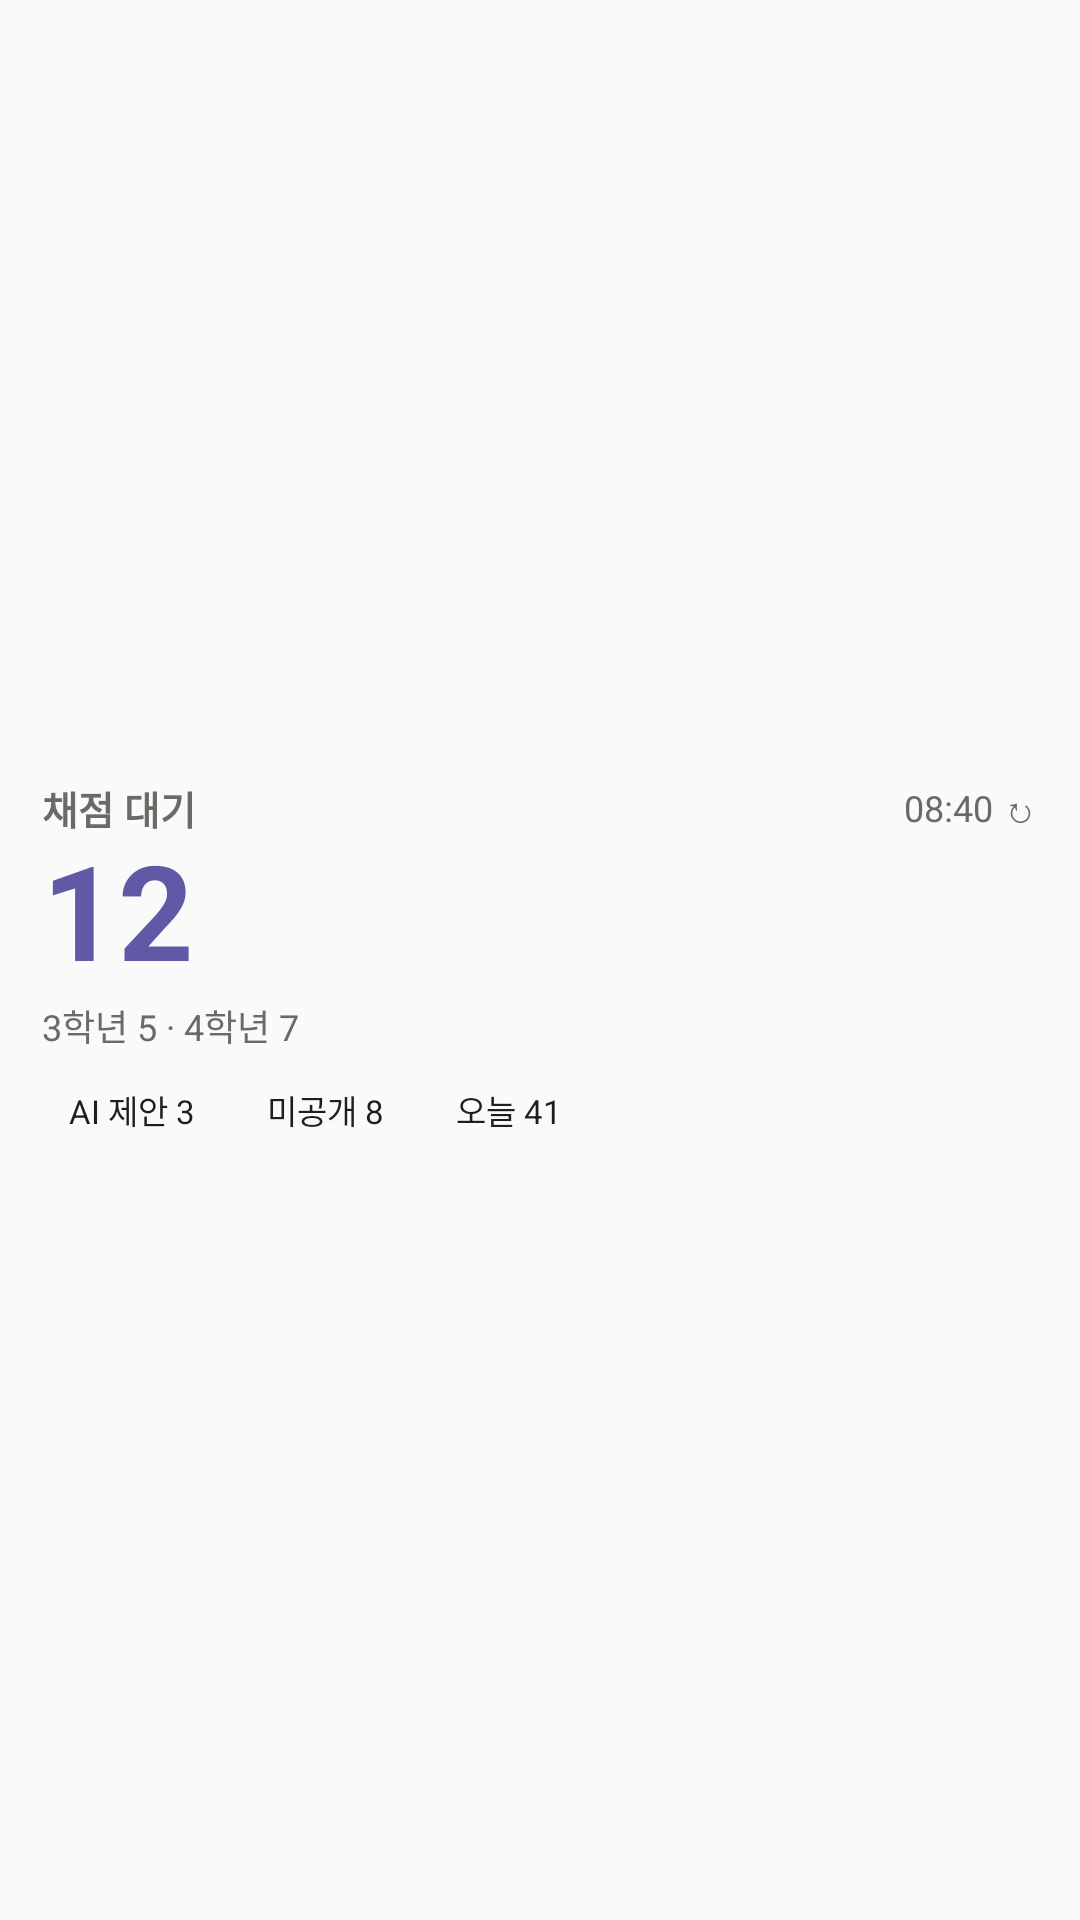

The Android layout XML behind this screen, and the referenced resources:
<!-- AndroidManifest.xml: application theme android:Theme.Material.Light.NoActionBar -->
<!-- res/layout/widget_preview.xml -->
<?xml version="1.0" encoding="utf-8"?>
<LinearLayout xmlns:android="http://schemas.android.com/apk/res/android"
    android:id="@+id/root"
    android:layout_width="match_parent"
    android:layout_height="match_parent"
    android:orientation="vertical"
    android:background="@drawable/widget_bg"
    android:gravity="center_vertical"
    android:padding="14dp">

    <LinearLayout
        android:layout_width="match_parent"
        android:layout_height="wrap_content"
        android:orientation="horizontal"
        android:gravity="center_vertical">
        <TextView
            android:layout_width="0dp"
            android:layout_height="wrap_content"
            android:layout_weight="1"
            android:text="채점 대기"
            android:textColor="@color/muted"
            android:textSize="13sp"
            android:textStyle="bold" />
        <TextView
            android:id="@+id/updated"
            android:layout_width="wrap_content"
            android:layout_height="wrap_content"
            android:paddingStart="8dp"
            android:paddingTop="2dp"
            android:paddingBottom="2dp"
            android:text="08:40 ↻"
            android:textColor="@color/muted"
            android:textSize="12sp" />
    </LinearLayout>

    <TextView
        android:id="@+id/wait"
        android:layout_width="wrap_content"
        android:layout_height="wrap_content"
        android:text="12"
        android:textColor="@color/accent_strong"
        android:textSize="44sp"
        android:textStyle="bold"
        android:includeFontPadding="false" />

    <TextView
        android:id="@+id/grades"
        android:layout_width="wrap_content"
        android:layout_height="wrap_content"
        android:layout_marginTop="2dp"
        android:text="3학년 5 · 4학년 7"
        android:textColor="@color/muted"
        android:textSize="12sp" />

    <TextView
        android:id="@+id/msg"
        android:layout_width="match_parent"
        android:layout_height="wrap_content"
        android:layout_marginTop="4dp"
        android:text="눌러서 연결 코드를 넣어 주세요"
        android:textColor="@color/text"
        android:textSize="13sp"
        android:visibility="gone" />

    <LinearLayout
        android:id="@+id/chips"
        android:layout_width="match_parent"
        android:layout_height="wrap_content"
        android:layout_marginTop="8dp"
        android:orientation="horizontal">
        <TextView android:id="@+id/ai" style="@style/Chip" android:text="AI 제안 3" />
        <TextView android:id="@+id/unpub" style="@style/Chip" android:layout_marginStart="6dp" android:text="미공개 8" />
        <TextView android:id="@+id/today" style="@style/Chip" android:layout_marginStart="6dp" android:text="오늘 41" />
    </LinearLayout>
</LinearLayout>
<!-- resources referenced by this layout -->
<resources>
  <color name="accent_strong">#5F59A6</color>
  <color name="muted">#6B6A66</color>
  <color name="text">#1F1E1D</color>
  <style name="Chip">
          <item name="android:layout_width">wrap_content</item>
          <item name="android:layout_height">wrap_content</item>
          <item name="android:background">@drawable/chip_bg</item>
          <item name="android:paddingStart">9dp</item>
          <item name="android:paddingEnd">9dp</item>
          <item name="android:paddingTop">3dp</item>
          <item name="android:paddingBottom">3dp</item>
          <item name="android:textColor">@color/text</item>
          <item name="android:textSize">11sp</item>
          <item name="android:maxLines">1</item>
      </style>
</resources>
